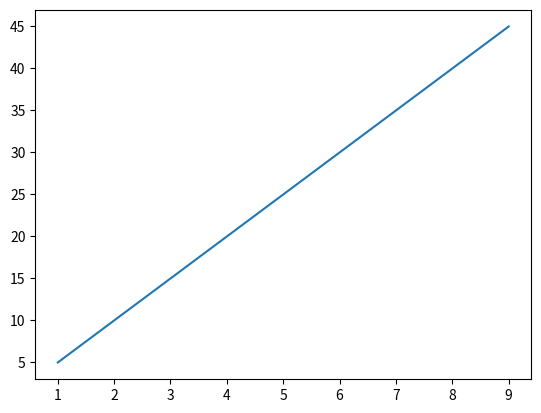

The script that saved this image:
#matplotlib은 데이터 시각화하는 패키지
#pyplot는 matlab과 비슷하게 명령어 스타일로 동작하는 모음
#그래프 영역 만들고 몇개의 선 표현,레이블로 꾸미는 등으 ㅣ일 가능
import numpy as np
import matplotlib.pyplot as plt

x=np.arange(1,10)
y=x*5

plt.plot(x,y)
plt.show()